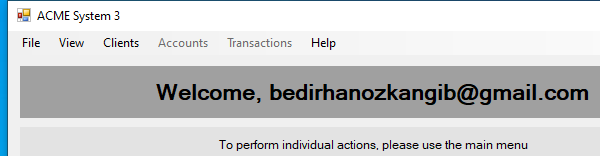
Task: Robotic Enterprise Framework
Workflow: Acme3Operation

Step 1: Attach Window 'acme-system3.exe ACME' on 'Dashboard' (acme-system3.exe)

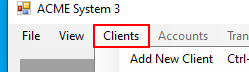
Step 2: click on the menu item 'Clients' (acme-system3.exe)

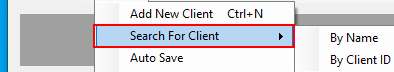
Step 3: click on the menu item 'Search For Client' (acme-system3.exe)

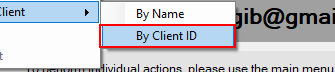
Step 4: click on the menu item 'By Client ID' (acme-system3.exe)

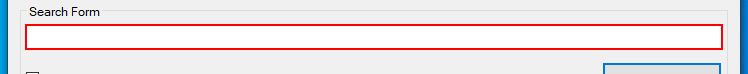
Step 5: Search Form on 'textBox1' (acme-system3.exe)

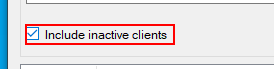
Step 6: click on 'checkBox1' (acme-system3.exe)

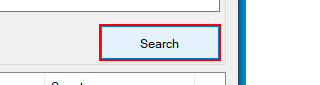
Step 7: click on 'button1' (acme-system3.exe)

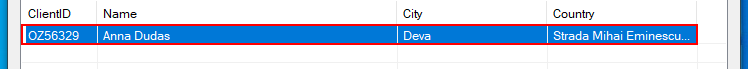
Step 8: click on the list item

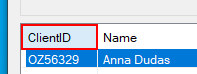
Step 9: Find Element 'column header  ClientID' (acme-system3.exe)

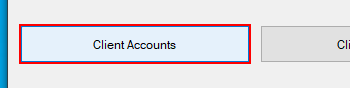
Step 10: click on 'button1' (acme-system3.exe)

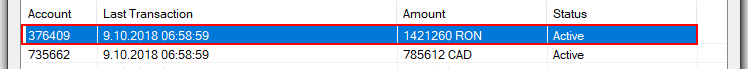
Step 11: click on the list item (acme-system3.exe)

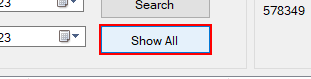
Step 12: click on 'button2' (acme-system3.exe)

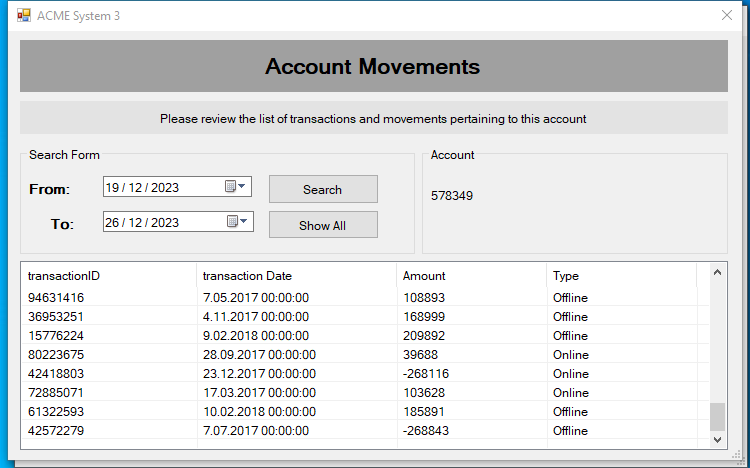
Step 13: Account Amount on 'ClientAccountMovemnets' (acme-system3.exe)

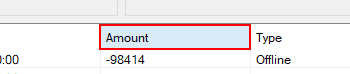
Step 14: get-text from the üstbilgi öğesi 'Amount'